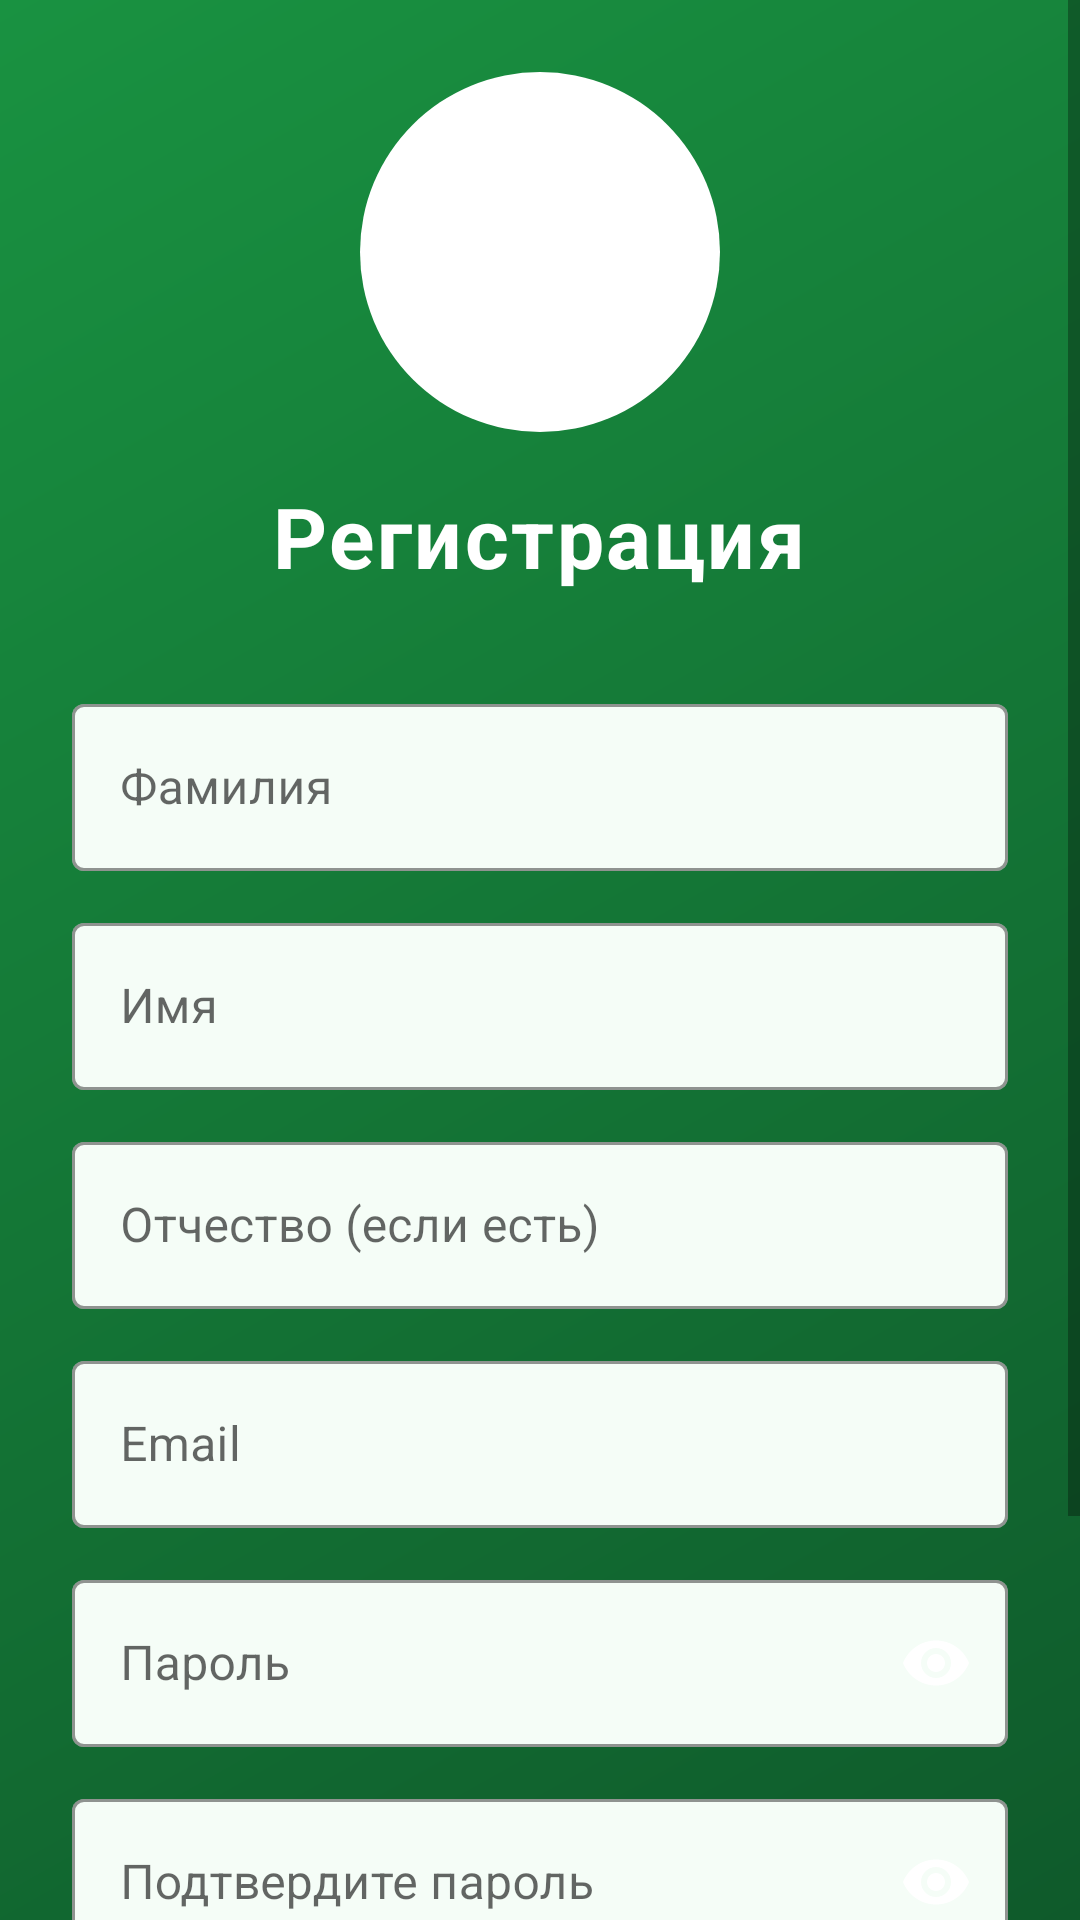

Write the Android layout XML for this screen, with the resource values it uses.
<!-- AndroidManifest.xml: application theme Theme.UgreyMobileApp -->
<!-- res/layout/activity_register.xml -->
<?xml version="1.0" encoding="utf-8"?>
<androidx.constraintlayout.widget.ConstraintLayout
    xmlns:android="http://schemas.android.com/apk/res/android"
    xmlns:app="http://schemas.android.com/apk/res-auto"
    xmlns:tools="http://schemas.android.com/tools"
    android:layout_width="match_parent"
    android:layout_height="match_parent"
    android:background="@drawable/bg_gradient"
    tools:context=".RegisterActivity">

    <ScrollView
        android:layout_width="match_parent"
        android:layout_height="match_parent"
        android:fillViewport="true">

        <LinearLayout
            android:layout_width="match_parent"
            android:layout_height="wrap_content"
            android:orientation="vertical"
            android:padding="24dp">

            
            <ImageView
                android:layout_width="120dp"
                android:layout_height="120dp"
                android:layout_gravity="center_horizontal"
                android:layout_marginBottom="16dp"
                android:contentDescription="@string/app_name"
                android:src="@drawable/ic_logo"
                android:tint="@color/white" />

            
            <TextView
                android:layout_width="wrap_content"
                android:layout_height="wrap_content"
                android:layout_gravity="center_horizontal"
                android:layout_marginBottom="32dp"
                android:text="Регистрация"
                android:textColor="@color/white"
                android:textSize="28sp"
                android:textStyle="bold"
                android:letterSpacing="0.03"/>

            
            <com.google.android.material.textfield.TextInputLayout
                style="@style/Widget.MaterialComponents.TextInputLayout.OutlinedBox"
                android:layout_width="match_parent"
                android:layout_height="wrap_content"
                android:layout_marginBottom="12dp"
                app:boxBackgroundColor="@color/card_background"
                app:boxStrokeColor="@color/white"
                app:boxStrokeWidth="1dp"
                app:boxStrokeWidthFocused="2dp"
                app:shapeAppearanceOverlay="@style/ShapeAppearanceOverlay.TextInputLayout.Rounded"
                app:hintTextColor="@color/white"
                app:errorTextColor="@color/red">

                <com.google.android.material.textfield.TextInputEditText
                    android:id="@+id/etLastName"
                    android:layout_width="match_parent"
                    android:layout_height="wrap_content"
                    android:hint="Фамилия"
                    android:textColor="@color/text_color_dark"
                    android:textColorHint="@color/hint_color"
                    android:maxLength="20"/>
            </com.google.android.material.textfield.TextInputLayout>

            
            <com.google.android.material.textfield.TextInputLayout
                style="@style/Widget.MaterialComponents.TextInputLayout.OutlinedBox"
                android:layout_width="match_parent"
                android:layout_height="wrap_content"
                android:layout_marginBottom="12dp"
                app:boxBackgroundColor="@color/card_background"
                app:boxStrokeColor="@color/white"
                app:boxStrokeWidth="1dp"
                app:boxStrokeWidthFocused="2dp"
                app:shapeAppearanceOverlay="@style/ShapeAppearanceOverlay.TextInputLayout.Rounded"
                app:hintTextColor="@color/white"
                app:errorTextColor="@color/red">

                <com.google.android.material.textfield.TextInputEditText
                    android:id="@+id/etFirstName"
                    android:layout_width="match_parent"
                    android:layout_height="wrap_content"
                    android:hint="Имя"
                    android:textColor="@color/text_color_dark"
                    android:textColorHint="@color/hint_color"
                    android:maxLength="20"/>
            </com.google.android.material.textfield.TextInputLayout>

            
            <com.google.android.material.textfield.TextInputLayout
                style="@style/Widget.MaterialComponents.TextInputLayout.OutlinedBox"
                android:layout_width="match_parent"
                android:layout_height="wrap_content"
                android:layout_marginBottom="12dp"
                app:boxBackgroundColor="@color/card_background"
                app:boxStrokeColor="@color/white"
                app:boxStrokeWidth="1dp"
                app:boxStrokeWidthFocused="2dp"
                app:shapeAppearanceOverlay="@style/ShapeAppearanceOverlay.TextInputLayout.Rounded"
                app:hintTextColor="@color/white"
                app:errorTextColor="@color/red">

                <com.google.android.material.textfield.TextInputEditText
                    android:id="@+id/etMiddleName"
                    android:layout_width="match_parent"
                    android:layout_height="wrap_content"
                    android:hint="Отчество (если есть)"
                    android:textColor="@color/text_color_dark"
                    android:textColorHint="@color/hint_color"
                    android:maxLength="20"/>
            </com.google.android.material.textfield.TextInputLayout>

            
            <com.google.android.material.textfield.TextInputLayout
                style="@style/Widget.MaterialComponents.TextInputLayout.OutlinedBox"
                android:layout_width="match_parent"
                android:layout_height="wrap_content"
                android:layout_marginBottom="12dp"
                app:boxBackgroundColor="@color/card_background"
                app:boxStrokeColor="@color/white"
                app:boxStrokeWidth="1dp"
                app:boxStrokeWidthFocused="2dp"
                app:shapeAppearanceOverlay="@style/ShapeAppearanceOverlay.TextInputLayout.Rounded"
                app:hintTextColor="@color/white"
                app:errorTextColor="@color/red">

                <com.google.android.material.textfield.TextInputEditText
                    android:id="@+id/etEmail"
                    android:layout_width="match_parent"
                    android:layout_height="wrap_content"
                    android:hint="Email"
                    android:inputType="textEmailAddress"
                    android:textColor="@color/text_color_dark"
                    android:textColorHint="@color/hint_color"
                    android:maxLength="50"/>
            </com.google.android.material.textfield.TextInputLayout>

            
            <com.google.android.material.textfield.TextInputLayout
                style="@style/Widget.MaterialComponents.TextInputLayout.OutlinedBox"
                android:layout_width="match_parent"
                android:layout_height="wrap_content"
                android:layout_marginBottom="12dp"
                app:boxBackgroundColor="@color/card_background"
                app:boxStrokeColor="@color/white"
                app:boxStrokeWidth="1dp"
                app:boxStrokeWidthFocused="2dp"
                app:shapeAppearanceOverlay="@style/ShapeAppearanceOverlay.TextInputLayout.Rounded"
                app:hintTextColor="@color/white"
                app:errorTextColor="@color/red"
                app:passwordToggleEnabled="true"
                app:passwordToggleTint="@color/white">

                <com.google.android.material.textfield.TextInputEditText
                    android:id="@+id/etPassword"
                    android:layout_width="match_parent"
                    android:layout_height="wrap_content"
                    android:hint="Пароль"
                    android:inputType="textPassword"
                    android:textColor="@color/text_color_dark"
                    android:textColorHint="@color/hint_color"
                    android:maxLength="30"/>
            </com.google.android.material.textfield.TextInputLayout>

            
            <com.google.android.material.textfield.TextInputLayout
                style="@style/Widget.MaterialComponents.TextInputLayout.OutlinedBox"
                android:layout_width="match_parent"
                android:layout_height="wrap_content"
                android:layout_marginBottom="24dp"
                app:boxBackgroundColor="@color/card_background"
                app:boxStrokeColor="@color/white"
                app:boxStrokeWidth="1dp"
                app:boxStrokeWidthFocused="2dp"
                app:shapeAppearanceOverlay="@style/ShapeAppearanceOverlay.TextInputLayout.Rounded"
                app:hintTextColor="@color/white"
                app:errorTextColor="@color/red"
                app:passwordToggleEnabled="true"
                app:passwordToggleTint="@color/white">

                <com.google.android.material.textfield.TextInputEditText
                    android:id="@+id/etConfirmPassword"
                    android:layout_width="match_parent"
                    android:layout_height="wrap_content"
                    android:hint="Подтвердите пароль"
                    android:inputType="textPassword"
                    android:textColor="@color/text_color_dark"
                    android:textColorHint="@color/hint_color"
                    android:maxLength="30"/>
            </com.google.android.material.textfield.TextInputLayout>

            
            <com.google.android.material.button.MaterialButton
                android:id="@+id/btnRegister"
                android:layout_width="match_parent"
                android:layout_height="56dp"
                android:layout_marginTop="8dp"
                android:layout_marginBottom="24dp"
                android:backgroundTint="@color/primary_green"
                android:text="Зарегистрироваться"
                android:textColor="@color/white"
                android:textSize="16sp"
                app:cornerRadius="12dp"
                app:elevation="2dp"/>

            
            <TextView
                android:layout_width="wrap_content"
                android:layout_height="wrap_content"
                android:layout_gravity="center_horizontal"
                android:text="Уже есть аккаунт? Войти"
                android:textColor="@color/white"
                android:textSize="14sp"
                android:onClick="onLoginClick"/>
        </LinearLayout>
    </ScrollView>
</androidx.constraintlayout.widget.ConstraintLayout>
<!-- resources referenced by this layout -->
<resources>
  <color name="card_background">#F5FDF7</color>
  <color name="hint_color">#888888</color>
  <color name="primary_green">#199241</color>
  <color name="red">#F44336</color>
  <color name="text_color_dark">#1A1A1A</color>
  <color name="white">#FFFFFFFF</color>
  <!-- drawable bg_gradient (drawable) -->
  <?xml version="1.0" encoding="utf-8"?>
  <shape xmlns:android="http://schemas.android.com/apk/res/android"
      android:shape="rectangle">
      <gradient
          android:angle="135"
          android:startColor="@color/gradient_start"
          android:endColor="@color/gradient_end"
          android:type="linear" />
      <corners android:radius="0dp" />
  </shape>
  <!-- drawable ic_logo (drawable) -->
  <vector xmlns:android="http://schemas.android.com/apk/res/android"
      android:width="120dp"
      android:height="120dp"
      android:viewportWidth="120"
      android:viewportHeight="120">
  
      <path
          android:fillColor="#0F5A2B"
          android:pathData="M60,0a60,60 0 1,1 0,120a60,60 0 0,1 0,-120z"/>
  
      <path
          android:fillColor="#199241"
      android:pathData="M40,40v30a20,20 0 0,0 40,0V40h-5v30a15,15 0 0,1-30,0V40h-5z"/>
  
      <path
          android:fillColor="#4CAF50"
          android:pathData="M45,45v25a15,15 0 0,0 30,0V45h-2v25a13,13 0 0,1-26,0V45h-2z"/>
  </vector>
  <string name="app_name">UgreyMobileApp</string>
  <style name="Theme.UgreyMobileApp" parent="Theme.MaterialComponents.DayNight.NoActionBar">
  
          <item name="colorPrimary">@color/primary_green</item>
          <item name="colorPrimaryVariant">@color/primary_dark</item>
          <item name="colorOnPrimary">@color/white</item>
  
          <item name="colorSecondary">@color/accent</item>
          <item name="colorSecondaryVariant">@color/primary_light</item>
          <item name="colorOnSecondary">@color/black</item>
  
          <item name="android:statusBarColor">@android:color/transparent</item>
          <item name="android:windowLightStatusBar">false</item>
          <item name="android:windowTranslucentStatus">true</item>
  
          <item name="materialButtonStyle">@style/Widget.MaterialComponents.Button</item>
          <item name="textInputStyle">@style/Widget.MaterialComponents.TextInputLayout.OutlinedBox</item>
      </style>
  <color name="gradient_start">#0F5A2B</color>
  <color name="gradient_end">#199241</color>
  <color name="primary_dark">#0F5A2B</color>
  <color name="accent">#8BC34A</color>
  <color name="primary_light">#4CAF50</color>
  <color name="black">#FF000000</color>
</resources>
